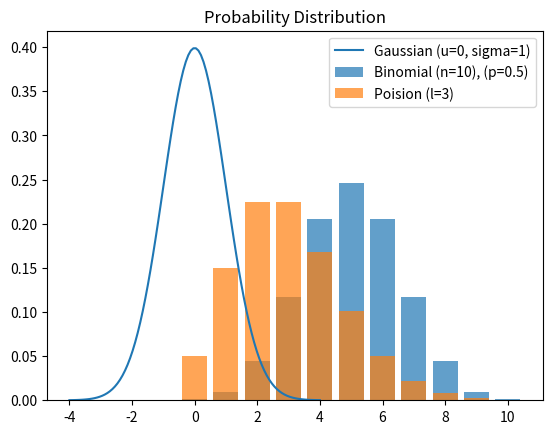

The matplotlib source for this figure:
import numpy as np
import matplotlib.pyplot as plt
from scipy.stats import norm,binom,poisson,uniform

#Gaussian distribuition
x=np.linspace(-4,4,100)
plt.plot(x,norm.pdf(x,loc=0,scale=1),label="Gaussian (u=0, sigma=1)")

#Binomial Distribution
n,p=10,0.5
x=np.arange(0,n+1)
plt.bar(x, binom.pmf(x,n,p),alpha=0.7, label="Binomial (n=10), (p=0.5)")

#Poission Distribution
lam=3
x=np.arange(0,10)
plt.bar(x,poisson.pmf(x,lam),alpha=0.7, label="Poision (l=3)")

plt.title("Probability Distribution")
plt.legend()
plt.show()